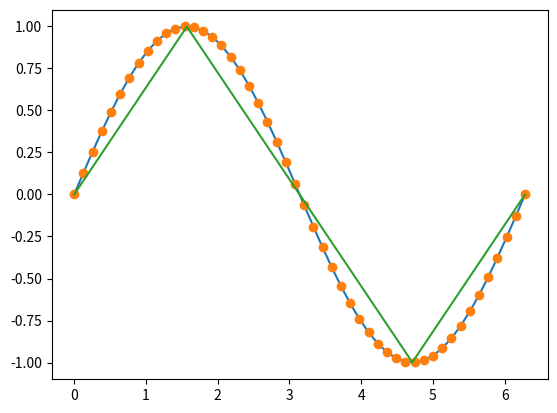

Here is the Python script that generated this plot:
# -*- coding: utf-8 -*-
"""
Testing Interp

@author: Hariharan
"""


import numpy as np
import matplotlib.pyplot as plt

x = np.linspace(0, 2*np.pi, 50)
y = np.sin(x)

plt.plot(x, y)

xval = np.linspace(0, 2*np.pi, 5)
y_interp = np.interp(xval, x, y)

plt.plot(x, y, 'o')
plt.plot(xval, y_interp, '-')

plt.show()